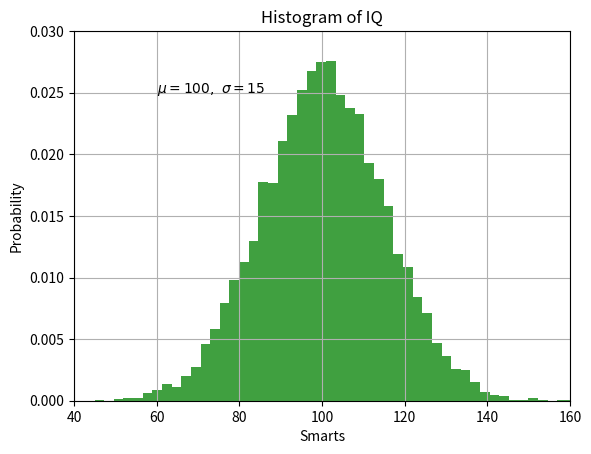

This chart was generated by the following Python code:
import matplotlib.pyplot as plt
import numpy as np

mu, sigma = 100, 15
x = mu + sigma * np.random.randn(10000)

# the histogram of the data
# x값을 50개로 나눠서, 각 범위별로 반도수 구하기
n, bins, patches = plt.hist(x, 50, density=1, facecolor='g', alpha=0.75)


plt.xlabel('Smarts')
plt.ylabel('Probability')
plt.title('Histogram of IQ')
plt.text(60, .025, r'$\mu=100,\ \sigma=15$')
plt.axis([40, 160, 0, 0.03])
plt.grid(True)
plt.show()

#%%